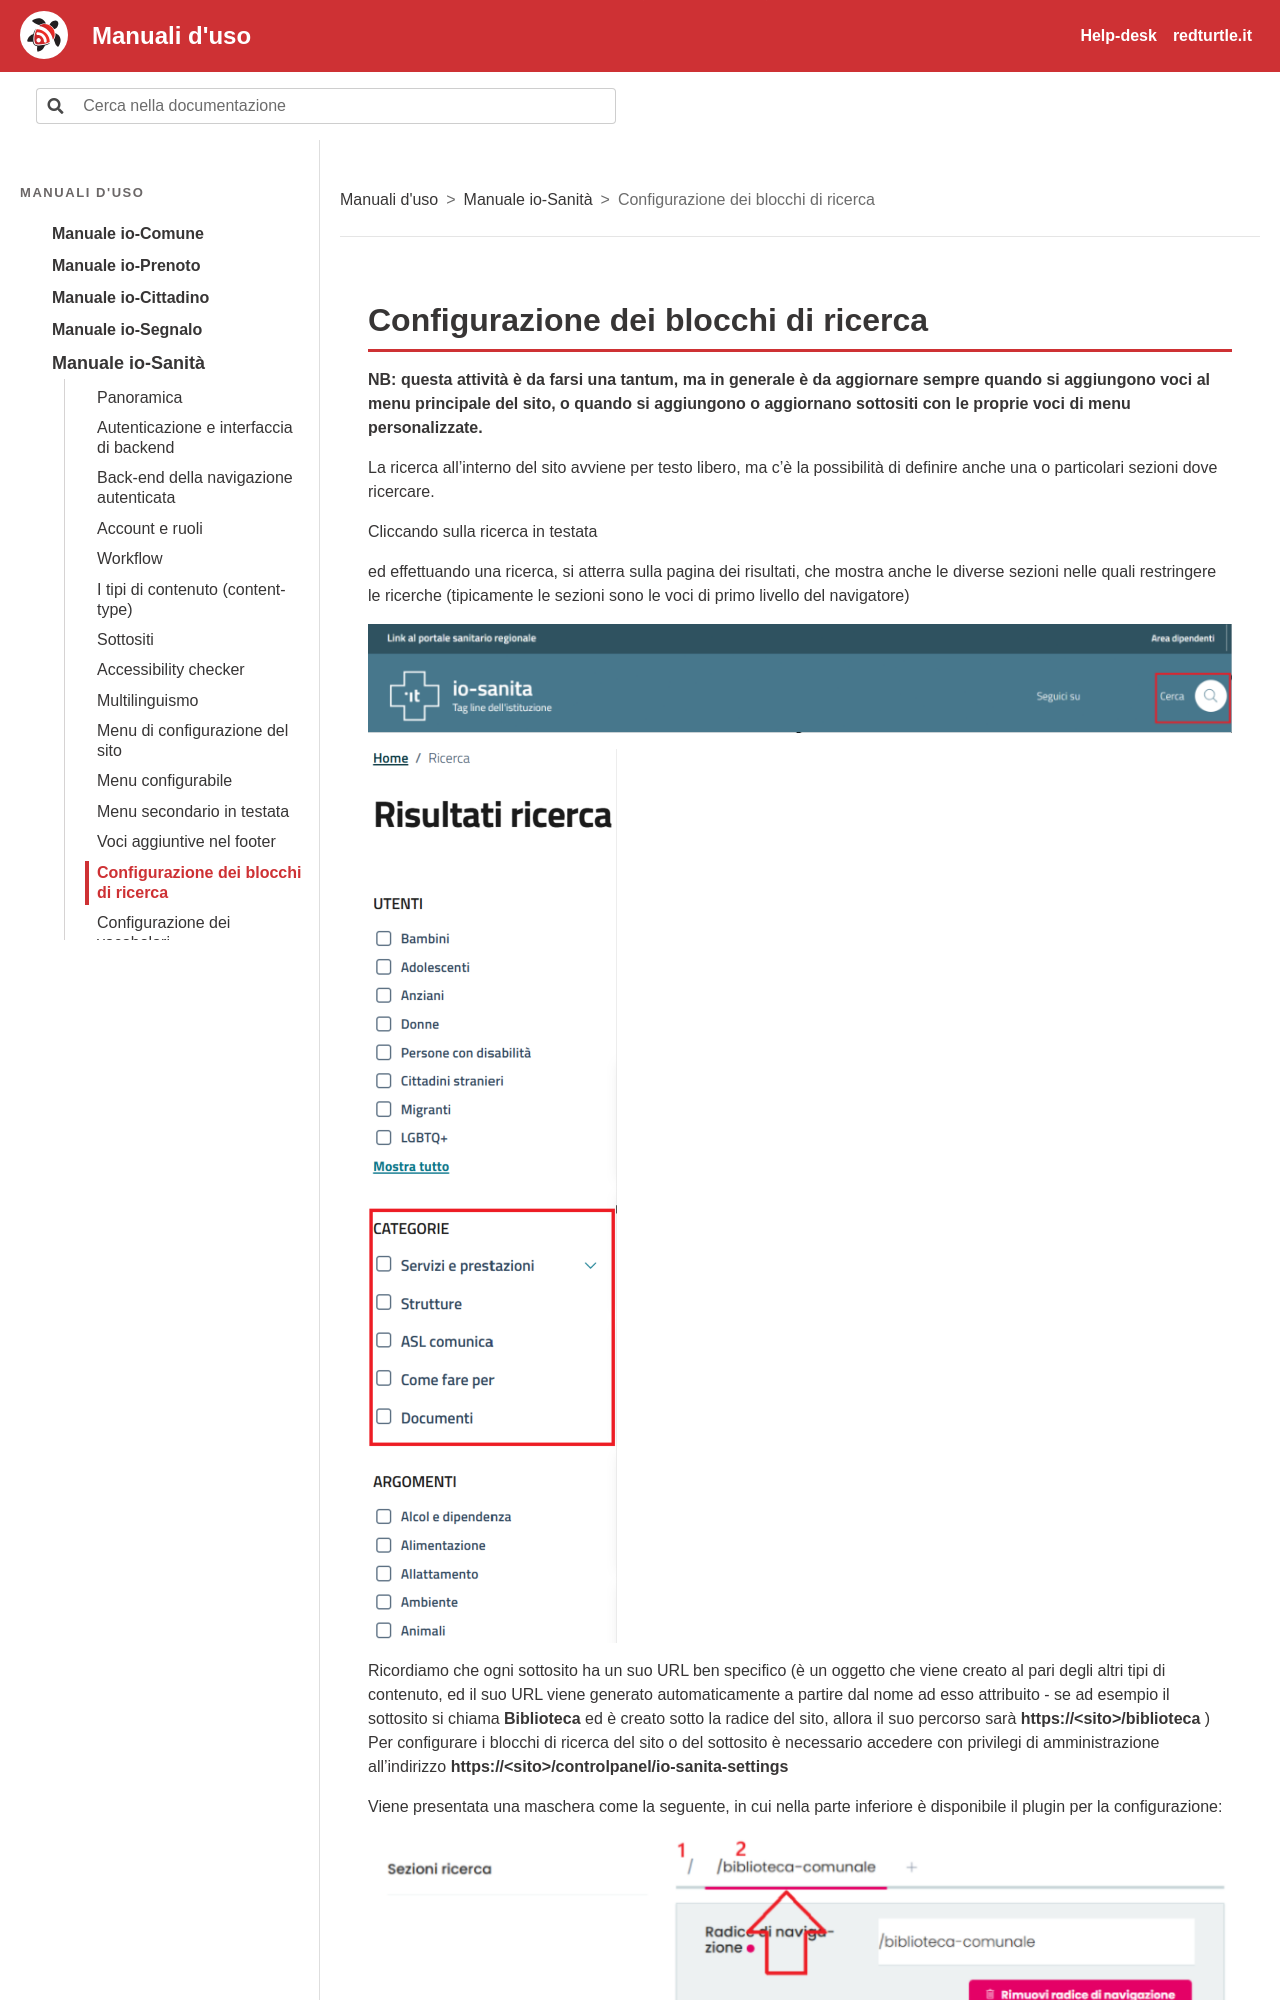

repository: RedTurtle/iocomune-docs · page: manuale-io-sanita/configurazione-dei-blocchi-di-ricerca.html · generator: sphinx

# Configurazione dei blocchi di ricerca

**NB: questa attività è da farsi una tantum, ma in generale è da aggiornare sempre quando si** **aggiungono voci al menu principale del sito, o quando si aggiungono o aggiornano** **sottositi con** **le proprie voci di menu personalizzate.**

La ricerca all’interno del sito avviene per testo libero, ma c’è la possibilità di definire anche una o particolari sezioni dove ricercare.

Cliccando sulla ricerca in testata

ed effettuando una ricerca, si atterra sulla pagina dei risultati, che mostra anche le diverse sezioni nelle quali restringere le ricerche (tipicamente le sezioni sono le voci di primo livello del navigatore)

![Schermata: Configurazione dei blocchi di ricerca](img/p172-1.png)

![Schermata: Configurazione dei blocchi di ricerca](img/p173-0.png)
